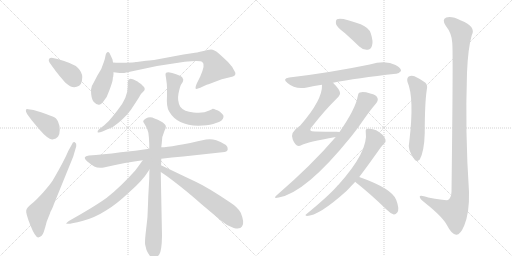
t = 0.00 s
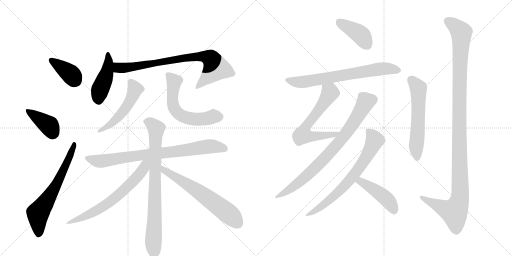
t = 2.94 s
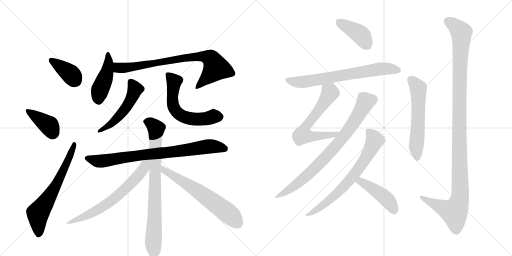
t = 5.87 s
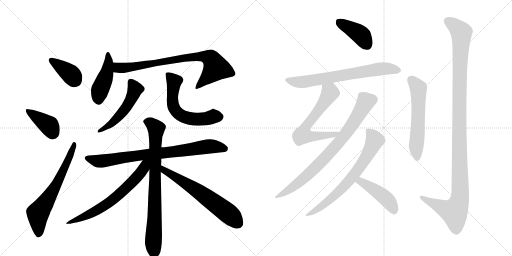
t = 8.81 s
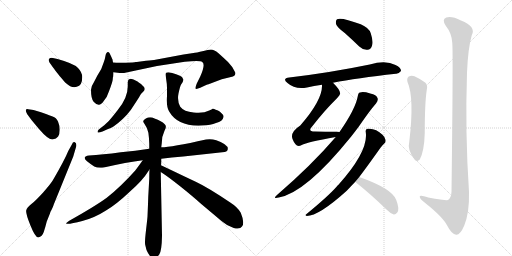
t = 11.75 s
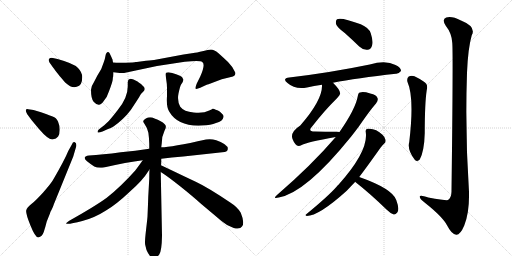
t = 14.68 s

The animated SVG that drew these frames (rendered in a browser with its animation timeline set to each time). Animation: 19 CSS @keyframes rules; one cycle of 14.68 s.

<svg version="1.1" viewBox="0 0 2048 1024" xmlns="http://www.w3.org/2000/svg">
  <g stroke="lightgray" stroke-dasharray="1,1" stroke-width="1" transform="scale(4, 4)">
    <line x1="0" y1="0" x2="256" y2="256"></line>
    <line x1="256" y1="0" x2="0" y2="256"></line>
    <line x1="128" y1="0" x2="128" y2="256"></line>
    <line x1="0" y1="128" x2="256" y2="128"></line>
    <line x1="256" y1="0" x2="512" y2="256"></line>
    <line x1="512" y1="0" x2="256" y2="256"></line>
    <line x1="384" y1="0" x2="384" y2="256"></line>
    <line x1="256" y1="128" x2="512" y2="128"></line>
  </g>
<g transform="scale(1, -1) translate(0, -850)">
   <style type="text/css">
    @keyframes keyframes0 {
      from {
       stroke: black;
       stroke-dashoffset: 384;
       stroke-width: 128;
       }
       56% {
       animation-timing-function: step-end;
       stroke: black;
       stroke-dashoffset: 0;
       stroke-width: 128;
       }
       to {
       stroke: black;
       stroke-width: 1024;
       }
       }
       #make-me-a-hanzi-animation-0 {
         animation: keyframes0 0.562500s both;
         animation-delay: 0.000000s;
         animation-timing-function: linear;
       }
    @keyframes keyframes1 {
      from {
       stroke: black;
       stroke-dashoffset: 393;
       stroke-width: 128;
       }
       56% {
       animation-timing-function: step-end;
       stroke: black;
       stroke-dashoffset: 0;
       stroke-width: 128;
       }
       to {
       stroke: black;
       stroke-width: 1024;
       }
       }
       #make-me-a-hanzi-animation-1 {
         animation: keyframes1 0.569824s both;
         animation-delay: 0.562500s;
         animation-timing-function: linear;
       }
    @keyframes keyframes2 {
      from {
       stroke: black;
       stroke-dashoffset: 654;
       stroke-width: 128;
       }
       68% {
       animation-timing-function: step-end;
       stroke: black;
       stroke-dashoffset: 0;
       stroke-width: 128;
       }
       to {
       stroke: black;
       stroke-width: 1024;
       }
       }
       #make-me-a-hanzi-animation-2 {
         animation: keyframes2 0.782227s both;
         animation-delay: 1.132324s;
         animation-timing-function: linear;
       }
    @keyframes keyframes3 {
      from {
       stroke: black;
       stroke-dashoffset: 449;
       stroke-width: 128;
       }
       59% {
       animation-timing-function: step-end;
       stroke: black;
       stroke-dashoffset: 0;
       stroke-width: 128;
       }
       to {
       stroke: black;
       stroke-width: 1024;
       }
       }
       #make-me-a-hanzi-animation-3 {
         animation: keyframes3 0.615397s both;
         animation-delay: 1.914551s;
         animation-timing-function: linear;
       }
    @keyframes keyframes4 {
      from {
       stroke: black;
       stroke-dashoffset: 807;
       stroke-width: 128;
       }
       72% {
       animation-timing-function: step-end;
       stroke: black;
       stroke-dashoffset: 0;
       stroke-width: 128;
       }
       to {
       stroke: black;
       stroke-width: 1024;
       }
       }
       #make-me-a-hanzi-animation-4 {
         animation: keyframes4 0.906738s both;
         animation-delay: 2.529948s;
         animation-timing-function: linear;
       }
    @keyframes keyframes5 {
      from {
       stroke: black;
       stroke-dashoffset: 518;
       stroke-width: 128;
       }
       63% {
       animation-timing-function: step-end;
       stroke: black;
       stroke-dashoffset: 0;
       stroke-width: 128;
       }
       to {
       stroke: black;
       stroke-width: 1024;
       }
       }
       #make-me-a-hanzi-animation-5 {
         animation: keyframes5 0.671549s both;
         animation-delay: 3.436686s;
         animation-timing-function: linear;
       }
    @keyframes keyframes6 {
      from {
       stroke: black;
       stroke-dashoffset: 595;
       stroke-width: 128;
       }
       66% {
       animation-timing-function: step-end;
       stroke: black;
       stroke-dashoffset: 0;
       stroke-width: 128;
       }
       to {
       stroke: black;
       stroke-width: 1024;
       }
       }
       #make-me-a-hanzi-animation-6 {
         animation: keyframes6 0.734212s both;
         animation-delay: 4.108236s;
         animation-timing-function: linear;
       }
    @keyframes keyframes7 {
      from {
       stroke: black;
       stroke-dashoffset: 809;
       stroke-width: 128;
       }
       72% {
       animation-timing-function: step-end;
       stroke: black;
       stroke-dashoffset: 0;
       stroke-width: 128;
       }
       to {
       stroke: black;
       stroke-width: 1024;
       }
       }
       #make-me-a-hanzi-animation-7 {
         animation: keyframes7 0.908366s both;
         animation-delay: 4.842448s;
         animation-timing-function: linear;
       }
    @keyframes keyframes8 {
      from {
       stroke: black;
       stroke-dashoffset: 804;
       stroke-width: 128;
       }
       72% {
       animation-timing-function: step-end;
       stroke: black;
       stroke-dashoffset: 0;
       stroke-width: 128;
       }
       to {
       stroke: black;
       stroke-width: 1024;
       }
       }
       #make-me-a-hanzi-animation-8 {
         animation: keyframes8 0.904297s both;
         animation-delay: 5.750814s;
         animation-timing-function: linear;
       }
    @keyframes keyframes9 {
      from {
       stroke: black;
       stroke-dashoffset: 670;
       stroke-width: 128;
       }
       69% {
       animation-timing-function: step-end;
       stroke: black;
       stroke-dashoffset: 0;
       stroke-width: 128;
       }
       to {
       stroke: black;
       stroke-width: 1024;
       }
       }
       #make-me-a-hanzi-animation-9 {
         animation: keyframes9 0.795247s both;
         animation-delay: 6.655111s;
         animation-timing-function: linear;
       }
    @keyframes keyframes10 {
      from {
       stroke: black;
       stroke-dashoffset: 638;
       stroke-width: 128;
       }
       67% {
       animation-timing-function: step-end;
       stroke: black;
       stroke-dashoffset: 0;
       stroke-width: 128;
       }
       to {
       stroke: black;
       stroke-width: 1024;
       }
       }
       #make-me-a-hanzi-animation-10 {
         animation: keyframes10 0.769206s both;
         animation-delay: 7.450358s;
         animation-timing-function: linear;
       }
    @keyframes keyframes11 {
      from {
       stroke: black;
       stroke-dashoffset: 408;
       stroke-width: 128;
       }
       57% {
       animation-timing-function: step-end;
       stroke: black;
       stroke-dashoffset: 0;
       stroke-width: 128;
       }
       to {
       stroke: black;
       stroke-width: 1024;
       }
       }
       #make-me-a-hanzi-animation-11 {
         animation: keyframes11 0.582031s both;
         animation-delay: 8.219564s;
         animation-timing-function: linear;
       }
    @keyframes keyframes12 {
      from {
       stroke: black;
       stroke-dashoffset: 703;
       stroke-width: 128;
       }
       70% {
       animation-timing-function: step-end;
       stroke: black;
       stroke-dashoffset: 0;
       stroke-width: 128;
       }
       to {
       stroke: black;
       stroke-width: 1024;
       }
       }
       #make-me-a-hanzi-animation-12 {
         animation: keyframes12 0.822103s both;
         animation-delay: 8.801595s;
         animation-timing-function: linear;
       }
    @keyframes keyframes13 {
      from {
       stroke: black;
       stroke-dashoffset: 638;
       stroke-width: 128;
       }
       67% {
       animation-timing-function: step-end;
       stroke: black;
       stroke-dashoffset: 0;
       stroke-width: 128;
       }
       to {
       stroke: black;
       stroke-width: 1024;
       }
       }
       #make-me-a-hanzi-animation-13 {
         animation: keyframes13 0.769206s both;
         animation-delay: 9.623698s;
         animation-timing-function: linear;
       }
    @keyframes keyframes14 {
      from {
       stroke: black;
       stroke-dashoffset: 802;
       stroke-width: 128;
       }
       72% {
       animation-timing-function: step-end;
       stroke: black;
       stroke-dashoffset: 0;
       stroke-width: 128;
       }
       to {
       stroke: black;
       stroke-width: 1024;
       }
       }
       #make-me-a-hanzi-animation-14 {
         animation: keyframes14 0.902669s both;
         animation-delay: 10.392904s;
         animation-timing-function: linear;
       }
    @keyframes keyframes15 {
      from {
       stroke: black;
       stroke-dashoffset: 704;
       stroke-width: 128;
       }
       70% {
       animation-timing-function: step-end;
       stroke: black;
       stroke-dashoffset: 0;
       stroke-width: 128;
       }
       to {
       stroke: black;
       stroke-width: 1024;
       }
       }
       #make-me-a-hanzi-animation-15 {
         animation: keyframes15 0.822917s both;
         animation-delay: 11.295573s;
         animation-timing-function: linear;
       }
    @keyframes keyframes16 {
      from {
       stroke: black;
       stroke-dashoffset: 454;
       stroke-width: 128;
       }
       60% {
       animation-timing-function: step-end;
       stroke: black;
       stroke-dashoffset: 0;
       stroke-width: 128;
       }
       to {
       stroke: black;
       stroke-width: 1024;
       }
       }
       #make-me-a-hanzi-animation-16 {
         animation: keyframes16 0.619466s both;
         animation-delay: 12.118490s;
         animation-timing-function: linear;
       }
    @keyframes keyframes17 {
      from {
       stroke: black;
       stroke-dashoffset: 580;
       stroke-width: 128;
       }
       65% {
       animation-timing-function: step-end;
       stroke: black;
       stroke-dashoffset: 0;
       stroke-width: 128;
       }
       to {
       stroke: black;
       stroke-width: 1024;
       }
       }
       #make-me-a-hanzi-animation-17 {
         animation: keyframes17 0.722005s both;
         animation-delay: 12.737956s;
         animation-timing-function: linear;
       }
    @keyframes keyframes18 {
      from {
       stroke: black;
       stroke-dashoffset: 1196;
       stroke-width: 128;
       }
       80% {
       animation-timing-function: step-end;
       stroke: black;
       stroke-dashoffset: 0;
       stroke-width: 128;
       }
       to {
       stroke: black;
       stroke-width: 1024;
       }
       }
       #make-me-a-hanzi-animation-18 {
         animation: keyframes18 1.223307s both;
         animation-delay: 13.459961s;
         animation-timing-function: linear;
       }
</style>
<path d="M 213 579 Q 217 573 240 544 Q 261 520 263 518 Q 287 496 307 503 Q 329 507 329 542 Q 329 561 312 578.5 Q 295 596 230 614 L 207 619 Q 199 619 196 614 Q 193 609 198 600 L 213 579 Z" fill="lightgray"></path> 
<path d="M 134 410 L 113 413 Q 105 415 103.5 410 Q 102 405 109 393 L 126 370 L 156 334 Q 193 291 209.5 292.5 Q 226 294 232.5 304 Q 239 314 239 331 Q 239 348 232 364 Q 225 380 210.5 384.5 Q 196 389 184 394 L 164 401 L 134 410 Z" fill="lightgray"></path> 
<path d="M 273 246 Q 258 209 212 130 Q 202 113 172.5 80.5 Q 143 48 125.5 34 Q 108 20 105 9 Q 102 -2 121.5 -51 Q 141 -100 153 -100 Q 169 -96 175 -78 Q 181 -60 187 -36 L 201 -1 L 201 1 Q 213 23 215 32 L 293 224 L 305 265 Q 307 278 299.5 281 Q 292 284 288 273 L 273 246 Z" fill="lightgray"></path> 
<path d="M 415 446 Q 429 462 436 485 Q 451 524 451 533 Q 451 542 453 544 L 453 546 Q 454 549 454 561 L 452 600 L 450 612 L 449 614 L 445 623 L 439 636 Q 436 644 430.5 642 Q 425 640 423 632 L 419 613 L 415 601 L 405 574 L 389 547 L 375 520 Q 364 504 364 491 Q 364 455 374.5 443.5 Q 385 432 394.5 431 Q 404 430 415 446 Z" fill="lightgray"></path> 
<path d="M 454 561 L 479 558 L 496 558 L 628 586 L 739 603 Q 801 610 809 602 Q 823 594 801 544 L 787 516 Q 780 498 783 495 Q 787 493 801 499 L 829 512 Q 833 512 850 519 L 887 533 L 932 544 Q 944 549 941 560 Q 933 581 912 602 Q 891 622 874 637 Q 856 652 844 652 Q 832 652 814 646 Q 783 639 774 638 L 734 632 L 616 610 Q 613 610 584 607 L 547 602 L 543 602 Q 537 600 503 599 Q 468 598 452 600 C 422 602 424 565 454 561 Z" fill="lightgray"></path> 
<path d="M 511 522 L 511 504 Q 511 459 471 410 L 452 386 Q 438 367 417 349 L 395 332 Q 389 326 390.5 321.5 Q 392 317 410 324 L 430 333 Q 444 338 454 344 Q 495 373 523 410 L 546 445 Q 559 465 561.5 470 Q 564 475 573.5 484 Q 583 493 576 502 L 564 514 Q 553 521 550 524 L 534 532 Q 527 535 521 535 Q 511 533 511 522 Z" fill="lightgray"></path> 
<path d="M 662 551 L 664 538 Q 668 514 668 498 L 668 466 Q 665 424 676 405 Q 712 342 810 348 Q 843 350 864 358 Q 891 364 894 382 Q 895 388 890 393 L 880 403 Q 872 410 863 411 Q 856 415 851 415 Q 848 412 837 408 Q 813 395 774 400 Q 736 403 721 423 Q 708 447 714 476 Q 720 505 725 513 L 731 522 Q 733 530 733 532 Q 733 534 728 542 Q 723 547 704.5 553.5 Q 686 560 679 560 Q 662 563 662 551 Z" fill="lightgray"></path> 
<path d="M 645 215 Q 686 221 733 224 L 889 241 Q 910 242 911 253 Q 914 272 865 289 Q 845 296 824 292 Q 686 261 645 261 L 597 255 Q 542 247 483 241 Q 409 231 356 228 Q 326 224 348 205 Q 359 196 377 184 Q 391 177 415 180 Q 507 201 571 209 L 645 215 Z" fill="lightgray"></path> 
<path d="M 590 -15 Q 590 -20 584 -71 Q 578 -122 581 -130 L 586 -150 Q 610 -205 637 -168 Q 647 -154 648 -93 L 643 162 L 644 189 Q 645 191 645 215 L 645 261 L 647 277 Q 647 305 658 327 Q 669 345 658 354 Q 647 366 618 376 Q 601 385 583.5 376.5 Q 566 368 577 356 Q 591 336 593.5 319.5 Q 596 303 597 275 L 597 255 L 598 172 Q 597 160 597 135 L 593 63 L 592 33 L 590 -15 Z" fill="lightgray"></path> 
<path d="M 571 209 Q 570 207 541 168 Q 483 103 427 59 Q 382 26 277 -33 Q 261 -44 266 -45 Q 281 -47 329 -34 Q 377 -22 424 8 Q 465 32 520 84 Q 572 130 591 162 L 598 172 C 629 217 593 239 571 209 Z" fill="lightgray"></path> 
<path d="M 643 162 Q 673 143 723 103 Q 773 63 805 34 L 886 -34 Q 910 -55 935 -62 Q 960 -69 968 -56 Q 980 -42 963 -1 Q 951 21 921 40 Q 832 100 783 123 Q 734 146 703 161 L 644 189 C 617 202 618 178 643 162 Z" fill="lightgray"></path> 
<path d="M 1379 718 Q 1407 693 1437 664 Q 1453 649 1470 651 Q 1483 651 1488 667 Q 1494 683 1483 717 Q 1476 739 1443 753 Q 1364 783 1348 773 Q 1342 769 1344 754 Q 1348 741 1379 718 Z" fill="lightgray"></path> 
<path d="M 1332 519 Q 1426 538 1584 555 Q 1594 554 1604 566 Q 1605 579 1582 590 Q 1543 611 1479 592 Q 1319 559 1157 540 Q 1127 536 1150 518 Q 1180 491 1228 500 Q 1255 506 1288 511 L 1332 519 Z" fill="lightgray"></path> 
<path d="M 1358 322 Q 1354 323 1346 323 Q 1298 323 1259 324 Q 1231 324 1246 341 Q 1298 408 1347 456 Q 1363 472 1360 479 Q 1359 492 1332 519 C 1311 541 1289 541 1288 511 Q 1291 451 1201 348 Q 1158 320 1171 292 Q 1174 283 1182 273 Q 1191 261 1207 270 Q 1228 282 1343 302 C 1373 307 1388 320 1358 322 Z" fill="lightgray"></path> 
<path d="M 1343 302 Q 1247 190 1108 70 Q 1089 54 1115 60 Q 1223 79 1404 303 Q 1419 322 1434 342 Q 1480 409 1504 436 Q 1514 449 1510 458 Q 1506 471 1481 476 Q 1453 485 1440 480 Q 1433 479 1431 465 Q 1422 414 1358 322 L 1343 302 Z" fill="lightgray"></path> 
<path d="M 1437 142 Q 1471 187 1522 259 Q 1531 271 1537 276 Q 1544 280 1542 291 Q 1541 300 1530 311 Q 1502 339 1470 335 Q 1461 334 1463 322 Q 1475 246 1353 110 Q 1350 109 1348 105 Q 1314 66 1225 -7 Q 1218 -11 1227 -14 Q 1275 -14 1387 87 Q 1405 106 1421 123 L 1437 142 Z" fill="lightgray"></path> 
<path d="M 1421 123 Q 1422 122 1425 119 Q 1480 76 1546 12 Q 1562 -4 1575 -8 Q 1582 -9 1589 0 Q 1599 13 1585 50 Q 1570 95 1437 142 C 1409 152 1399 144 1421 123 Z" fill="lightgray"></path> 
<path d="M 1630 522 Q 1658 459 1637 282 Q 1628 251 1659 211 Q 1669 201 1679 212 Q 1697 245 1699 318 Q 1699 438 1707 490 Q 1714 514 1693 525 Q 1675 537 1658 545 Q 1645 549 1635 544 Q 1626 537 1630 522 Z" fill="lightgray"></path> 
<path d="M 1809 679 Q 1813 642 1806 83 Q 1805 59 1792 50 Q 1786 47 1713 60 Q 1676 73 1679 62 Q 1680 53 1702 37 Q 1771 -18 1788 -51 Q 1807 -88 1825 -89 Q 1841 -90 1857 -52 Q 1878 0 1876 82 Q 1860 320 1868 559 Q 1872 658 1887 709 Q 1906 743 1844 768 Q 1807 787 1785 780 Q 1766 773 1783 747 Q 1807 717 1809 679 Z" fill="lightgray"></path> 
      <clipPath id="make-me-a-hanzi-clip-0">
      <path d="M 213 579 Q 217 573 240 544 Q 261 520 263 518 Q 287 496 307 503 Q 329 507 329 542 Q 329 561 312 578.5 Q 295 596 230 614 L 207 619 Q 199 619 196 614 Q 193 609 198 600 L 213 579 Z" fill="lightgray"></path>
      </clipPath>
      <path clip-path="url(#make-me-a-hanzi-clip-0)" d="M 205 608 L 281 555 L 303 527 " fill="none" id="make-me-a-hanzi-animation-0" stroke-dasharray="256 512" stroke-linecap="round"></path>

      <clipPath id="make-me-a-hanzi-clip-1">
      <path d="M 134 410 L 113 413 Q 105 415 103.5 410 Q 102 405 109 393 L 126 370 L 156 334 Q 193 291 209.5 292.5 Q 226 294 232.5 304 Q 239 314 239 331 Q 239 348 232 364 Q 225 380 210.5 384.5 Q 196 389 184 394 L 164 401 L 134 410 Z" fill="lightgray"></path>
      </clipPath>
      <path clip-path="url(#make-me-a-hanzi-clip-1)" d="M 110 407 L 198 346 L 210 319 " fill="none" id="make-me-a-hanzi-animation-1" stroke-dasharray="265 530" stroke-linecap="round"></path>

      <clipPath id="make-me-a-hanzi-clip-2">
      <path d="M 273 246 Q 258 209 212 130 Q 202 113 172.5 80.5 Q 143 48 125.5 34 Q 108 20 105 9 Q 102 -2 121.5 -51 Q 141 -100 153 -100 Q 169 -96 175 -78 Q 181 -60 187 -36 L 201 -1 L 201 1 Q 213 23 215 32 L 293 224 L 305 265 Q 307 278 299.5 281 Q 292 284 288 273 L 273 246 Z" fill="lightgray"></path>
      </clipPath>
      <path clip-path="url(#make-me-a-hanzi-clip-2)" d="M 155 -88 L 152 -3 L 223 106 L 272 207 L 296 273 " fill="none" id="make-me-a-hanzi-animation-2" stroke-dasharray="526 1052" stroke-linecap="round"></path>

      <clipPath id="make-me-a-hanzi-clip-3">
      <path d="M 415 446 Q 429 462 436 485 Q 451 524 451 533 Q 451 542 453 544 L 453 546 Q 454 549 454 561 L 452 600 L 450 612 L 449 614 L 445 623 L 439 636 Q 436 644 430.5 642 Q 425 640 423 632 L 419 613 L 415 601 L 405 574 L 389 547 L 375 520 Q 364 504 364 491 Q 364 455 374.5 443.5 Q 385 432 394.5 431 Q 404 430 415 446 Z" fill="lightgray"></path>
      </clipPath>
      <path clip-path="url(#make-me-a-hanzi-clip-3)" d="M 431 634 L 429 566 L 400 490 L 395 447 " fill="none" id="make-me-a-hanzi-animation-3" stroke-dasharray="321 642" stroke-linecap="round"></path>

      <clipPath id="make-me-a-hanzi-clip-4">
      <path d="M 454 561 L 479 558 L 496 558 L 628 586 L 739 603 Q 801 610 809 602 Q 823 594 801 544 L 787 516 Q 780 498 783 495 Q 787 493 801 499 L 829 512 Q 833 512 850 519 L 887 533 L 932 544 Q 944 549 941 560 Q 933 581 912 602 Q 891 622 874 637 Q 856 652 844 652 Q 832 652 814 646 Q 783 639 774 638 L 734 632 L 616 610 Q 613 610 584 607 L 547 602 L 543 602 Q 537 600 503 599 Q 468 598 452 600 C 422 602 424 565 454 561 Z" fill="lightgray"></path>
      </clipPath>
      <path clip-path="url(#make-me-a-hanzi-clip-4)" d="M 456 594 L 475 578 L 499 578 L 743 619 L 809 625 L 842 617 L 863 577 L 786 499 " fill="none" id="make-me-a-hanzi-animation-4" stroke-dasharray="679 1358" stroke-linecap="round"></path>

      <clipPath id="make-me-a-hanzi-clip-5">
      <path d="M 511 522 L 511 504 Q 511 459 471 410 L 452 386 Q 438 367 417 349 L 395 332 Q 389 326 390.5 321.5 Q 392 317 410 324 L 430 333 Q 444 338 454 344 Q 495 373 523 410 L 546 445 Q 559 465 561.5 470 Q 564 475 573.5 484 Q 583 493 576 502 L 564 514 Q 553 521 550 524 L 534 532 Q 527 535 521 535 Q 511 533 511 522 Z" fill="lightgray"></path>
      </clipPath>
      <path clip-path="url(#make-me-a-hanzi-clip-5)" d="M 523 523 L 540 490 L 510 427 L 452 361 L 395 326 " fill="none" id="make-me-a-hanzi-animation-5" stroke-dasharray="390 780" stroke-linecap="round"></path>

      <clipPath id="make-me-a-hanzi-clip-6">
      <path d="M 662 551 L 664 538 Q 668 514 668 498 L 668 466 Q 665 424 676 405 Q 712 342 810 348 Q 843 350 864 358 Q 891 364 894 382 Q 895 388 890 393 L 880 403 Q 872 410 863 411 Q 856 415 851 415 Q 848 412 837 408 Q 813 395 774 400 Q 736 403 721 423 Q 708 447 714 476 Q 720 505 725 513 L 731 522 Q 733 530 733 532 Q 733 534 728 542 Q 723 547 704.5 553.5 Q 686 560 679 560 Q 662 563 662 551 Z" fill="lightgray"></path>
      </clipPath>
      <path clip-path="url(#make-me-a-hanzi-clip-6)" d="M 673 550 L 697 524 L 691 482 L 693 428 L 714 396 L 732 384 L 768 374 L 878 383 " fill="none" id="make-me-a-hanzi-animation-6" stroke-dasharray="467 934" stroke-linecap="round"></path>

      <clipPath id="make-me-a-hanzi-clip-7">
      <path d="M 645 215 Q 686 221 733 224 L 889 241 Q 910 242 911 253 Q 914 272 865 289 Q 845 296 824 292 Q 686 261 645 261 L 597 255 Q 542 247 483 241 Q 409 231 356 228 Q 326 224 348 205 Q 359 196 377 184 Q 391 177 415 180 Q 507 201 571 209 L 645 215 Z" fill="lightgray"></path>
      </clipPath>
      <path clip-path="url(#make-me-a-hanzi-clip-7)" d="M 351 217 L 406 205 L 843 265 L 898 256 " fill="none" id="make-me-a-hanzi-animation-7" stroke-dasharray="681 1362" stroke-linecap="round"></path>

      <clipPath id="make-me-a-hanzi-clip-8">
      <path d="M 590 -15 Q 590 -20 584 -71 Q 578 -122 581 -130 L 586 -150 Q 610 -205 637 -168 Q 647 -154 648 -93 L 643 162 L 644 189 Q 645 191 645 215 L 645 261 L 647 277 Q 647 305 658 327 Q 669 345 658 354 Q 647 366 618 376 Q 601 385 583.5 376.5 Q 566 368 577 356 Q 591 336 593.5 319.5 Q 596 303 597 275 L 597 255 L 598 172 Q 597 160 597 135 L 593 63 L 592 33 L 590 -15 Z" fill="lightgray"></path>
      </clipPath>
      <path clip-path="url(#make-me-a-hanzi-clip-8)" d="M 585 365 L 605 356 L 624 334 L 615 -163 " fill="none" id="make-me-a-hanzi-animation-8" stroke-dasharray="676 1352" stroke-linecap="round"></path>

      <clipPath id="make-me-a-hanzi-clip-9">
      <path d="M 571 209 Q 570 207 541 168 Q 483 103 427 59 Q 382 26 277 -33 Q 261 -44 266 -45 Q 281 -47 329 -34 Q 377 -22 424 8 Q 465 32 520 84 Q 572 130 591 162 L 598 172 C 629 217 593 239 571 209 Z" fill="lightgray"></path>
      </clipPath>
      <path clip-path="url(#make-me-a-hanzi-clip-9)" d="M 591 205 L 548 141 L 450 50 L 382 5 L 271 -44 " fill="none" id="make-me-a-hanzi-animation-9" stroke-dasharray="542 1084" stroke-linecap="round"></path>

      <clipPath id="make-me-a-hanzi-clip-10">
      <path d="M 643 162 Q 673 143 723 103 Q 773 63 805 34 L 886 -34 Q 910 -55 935 -62 Q 960 -69 968 -56 Q 980 -42 963 -1 Q 951 21 921 40 Q 832 100 783 123 Q 734 146 703 161 L 644 189 C 617 202 618 178 643 162 Z" fill="lightgray"></path>
      </clipPath>
      <path clip-path="url(#make-me-a-hanzi-clip-10)" d="M 648 182 L 656 169 L 764 104 L 863 35 L 922 -11 L 952 -45 " fill="none" id="make-me-a-hanzi-animation-10" stroke-dasharray="510 1020" stroke-linecap="round"></path>

      <clipPath id="make-me-a-hanzi-clip-11">
      <path d="M 1379 718 Q 1407 693 1437 664 Q 1453 649 1470 651 Q 1483 651 1488 667 Q 1494 683 1483 717 Q 1476 739 1443 753 Q 1364 783 1348 773 Q 1342 769 1344 754 Q 1348 741 1379 718 Z" fill="lightgray"></path>
      </clipPath>
      <path clip-path="url(#make-me-a-hanzi-clip-11)" d="M 1354 765 L 1442 711 L 1469 670 " fill="none" id="make-me-a-hanzi-animation-11" stroke-dasharray="280 560" stroke-linecap="round"></path>

      <clipPath id="make-me-a-hanzi-clip-12">
      <path d="M 1332 519 Q 1426 538 1584 555 Q 1594 554 1604 566 Q 1605 579 1582 590 Q 1543 611 1479 592 Q 1319 559 1157 540 Q 1127 536 1150 518 Q 1180 491 1228 500 Q 1255 506 1288 511 L 1332 519 Z" fill="lightgray"></path>
      </clipPath>
      <path clip-path="url(#make-me-a-hanzi-clip-12)" d="M 1152 530 L 1205 521 L 1524 575 L 1593 568 " fill="none" id="make-me-a-hanzi-animation-12" stroke-dasharray="575 1150" stroke-linecap="round"></path>

      <clipPath id="make-me-a-hanzi-clip-13">
      <path d="M 1358 322 Q 1354 323 1346 323 Q 1298 323 1259 324 Q 1231 324 1246 341 Q 1298 408 1347 456 Q 1363 472 1360 479 Q 1359 492 1332 519 C 1311 541 1289 541 1288 511 Q 1291 451 1201 348 Q 1158 320 1171 292 Q 1174 283 1182 273 Q 1191 261 1207 270 Q 1228 282 1343 302 C 1373 307 1388 320 1358 322 Z" fill="lightgray"></path>
      </clipPath>
      <path clip-path="url(#make-me-a-hanzi-clip-13)" d="M 1297 506 L 1315 488 L 1318 475 L 1223 342 L 1210 310 L 1232 305 L 1329 308 L 1352 319 " fill="none" id="make-me-a-hanzi-animation-13" stroke-dasharray="510 1020" stroke-linecap="round"></path>

      <clipPath id="make-me-a-hanzi-clip-14">
      <path d="M 1343 302 Q 1247 190 1108 70 Q 1089 54 1115 60 Q 1223 79 1404 303 Q 1419 322 1434 342 Q 1480 409 1504 436 Q 1514 449 1510 458 Q 1506 471 1481 476 Q 1453 485 1440 480 Q 1433 479 1431 465 Q 1422 414 1358 322 L 1343 302 Z" fill="lightgray"></path>
      </clipPath>
      <path clip-path="url(#make-me-a-hanzi-clip-14)" d="M 1492 452 L 1463 444 L 1379 308 L 1282 199 L 1170 100 L 1118 69 " fill="none" id="make-me-a-hanzi-animation-14" stroke-dasharray="674 1348" stroke-linecap="round"></path>

      <clipPath id="make-me-a-hanzi-clip-15">
      <path d="M 1437 142 Q 1471 187 1522 259 Q 1531 271 1537 276 Q 1544 280 1542 291 Q 1541 300 1530 311 Q 1502 339 1470 335 Q 1461 334 1463 322 Q 1475 246 1353 110 Q 1350 109 1348 105 Q 1314 66 1225 -7 Q 1218 -11 1227 -14 Q 1275 -14 1387 87 Q 1405 106 1421 123 L 1437 142 Z" fill="lightgray"></path>
      </clipPath>
      <path clip-path="url(#make-me-a-hanzi-clip-15)" d="M 1477 323 L 1496 298 L 1498 286 L 1468 226 L 1430 169 L 1349 76 L 1278 18 L 1231 -9 " fill="none" id="make-me-a-hanzi-animation-15" stroke-dasharray="576 1152" stroke-linecap="round"></path>

      <clipPath id="make-me-a-hanzi-clip-16">
      <path d="M 1421 123 Q 1422 122 1425 119 Q 1480 76 1546 12 Q 1562 -4 1575 -8 Q 1582 -9 1589 0 Q 1599 13 1585 50 Q 1570 95 1437 142 C 1409 152 1399 144 1421 123 Z" fill="lightgray"></path>
      </clipPath>
      <path clip-path="url(#make-me-a-hanzi-clip-16)" d="M 1428 126 L 1445 125 L 1537 62 L 1563 34 L 1576 6 " fill="none" id="make-me-a-hanzi-animation-16" stroke-dasharray="326 652" stroke-linecap="round"></path>

      <clipPath id="make-me-a-hanzi-clip-17">
      <path d="M 1630 522 Q 1658 459 1637 282 Q 1628 251 1659 211 Q 1669 201 1679 212 Q 1697 245 1699 318 Q 1699 438 1707 490 Q 1714 514 1693 525 Q 1675 537 1658 545 Q 1645 549 1635 544 Q 1626 537 1630 522 Z" fill="lightgray"></path>
      </clipPath>
      <path clip-path="url(#make-me-a-hanzi-clip-17)" d="M 1644 532 L 1674 490 L 1665 271 L 1669 218 " fill="none" id="make-me-a-hanzi-animation-17" stroke-dasharray="452 904" stroke-linecap="round"></path>

      <clipPath id="make-me-a-hanzi-clip-18">
      <path d="M 1809 679 Q 1813 642 1806 83 Q 1805 59 1792 50 Q 1786 47 1713 60 Q 1676 73 1679 62 Q 1680 53 1702 37 Q 1771 -18 1788 -51 Q 1807 -88 1825 -89 Q 1841 -90 1857 -52 Q 1878 0 1876 82 Q 1860 320 1868 559 Q 1872 658 1887 709 Q 1906 743 1844 768 Q 1807 787 1785 780 Q 1766 773 1783 747 Q 1807 717 1809 679 Z" fill="lightgray"></path>
      </clipPath>
      <path clip-path="url(#make-me-a-hanzi-clip-18)" d="M 1788 767 L 1845 720 L 1836 352 L 1839 56 L 1817 2 L 1758 24 L 1686 61 " fill="none" id="make-me-a-hanzi-animation-18" stroke-dasharray="1068 2136" stroke-linecap="round"></path>

</g>
</svg>
